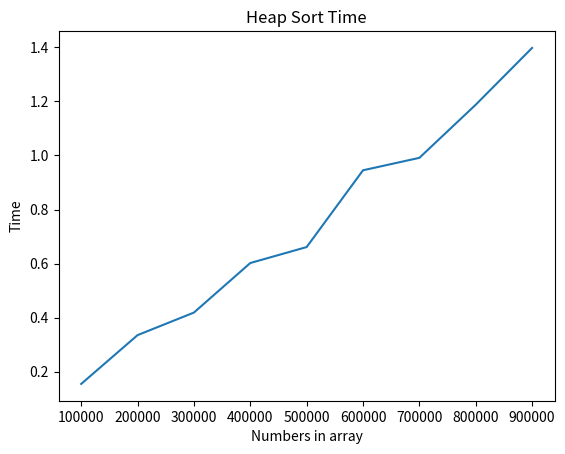

Write the Python code that produced this figure.
import time
import numpy as np
import matplotlib.pyplot as plt

def maxheap(array, i):  # Defines max heap as when the largest number is root.
    l = 2 * i
    r = 2 * i + 1
    n = len(array) - 1
    if l <= n and array[l] > array[i]:
        large = l
    else:
        large = i
    if r <= n and array[r] > array[large]:
        large = r
    if large != i:
        array[i] = array[large]
        array[large] = array[i]
        maxheap(array, large)

def build_heap(array): # Used to build max heap. Leafs are the final nodes in a Heap tree.
    leaf = int(len(array) / 2)
    for i in range(leaf - 1, -1, -1):
        maxheap(array, i)

def heapsort(array):
    build_heap(array)
    n = len(array) - 1
    for i in range(int(n), 0, -1):  # Extracts the largest element from the Heap and saves it to an array.
        array[i], array[0] = array[i], array[0]  # Used to sort the numbers around
        n = n - 1
        maxheap(array, 0)

dict1 = {}  # Using a dictionary to store the time taken to sort each step.
for i in range(1, 10):  # This creates 9 lists from 100,000 to 900,000 and measures the time taken to sort the lists.
    array = np.random.randint(0, i * 5000, i * 100000) # Creates a list of numbers from 0-5000.
    start = time.process_time()     #Used to measure the process time of each sort.
    heapsort(array)                 # Runs the sorting algorithm within the for loop.
    end = time.process_time()
    dict1[len(array)] = (end - start)   # Saves the data to a dictionary.
    print("Time for " + str(len(array)) + " numbers is " + str(dict1[len(array)]))
plt.xlabel("Numbers in array")      # Creates a line diagram from the data.
plt.ylabel("Time")
plt.title("Heap Sort Time")
plt.plot(*zip(*sorted(dict1.items())))
plt.show()
